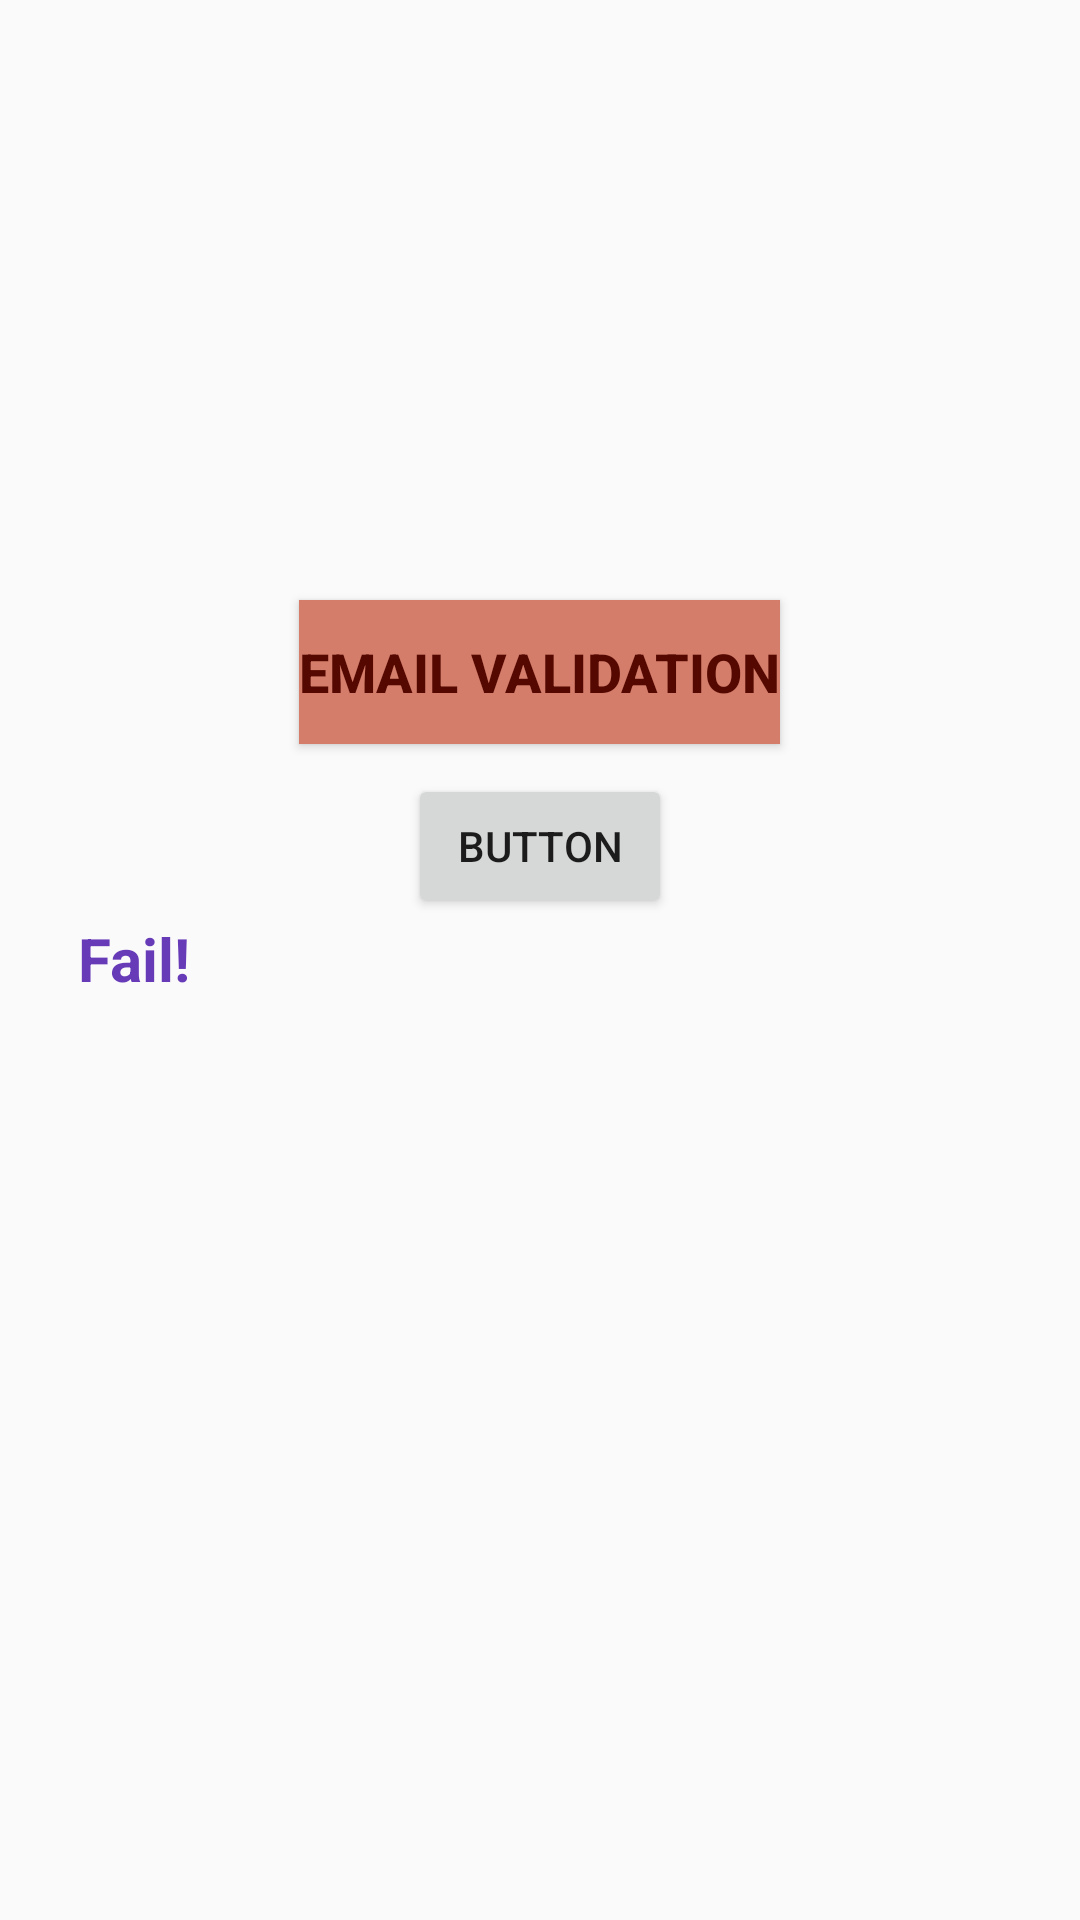

Layout XML and referenced resources for this Android screen:
<!-- AndroidManifest.xml: application theme Theme.AppCompat.DayNight -->
<!-- res/layout/activity_register_fail.xml -->
<?xml version="1.0" encoding="utf-8"?>
<LinearLayout xmlns:android="http://schemas.android.com/apk/res/android"
    xmlns:app="http://schemas.android.com/apk/res-auto"
    xmlns:tools="http://schemas.android.com/tools"
    android:layout_width="match_parent"
    android:layout_height="match_parent"
    android:orientation="vertical"
    tools:context=".register.RegisterFailActivity">

    <Button
        android:id="@+id/button_return"
        android:layout_width="wrap_content"
        android:layout_height="wrap_content"
        android:layout_gravity="center"
        android:layout_marginTop="200dp"
        android:background="#D47D6A"
        android:enabled="true"
        android:text="@string/button_retrieve"
        android:textColor="#550800"

        android:textSize="18sp"
        android:textStyle="bold"

        />

    <Button
        android:id="@+id/button2"
        android:layout_width="wrap_content"
        android:layout_height="wrap_content"
        android:layout_gravity="center"
        android:layout_marginTop="10dp"
        android:text="Button" />

    <TextView
        android:id="@+id/register_fail"
        android:layout_width="308dp"
        android:layout_height="110dp"
        android:layout_gravity="center"
        android:text="@string/register_fail"
        android:textColor="#673AB7"
        android:textSize="20dp"
        android:textStyle="bold" />

</LinearLayout>
<!-- resources referenced by this layout -->
<resources>
  <string name="button_retrieve">Email Validation</string>
  <string name="register_fail">Fail!</string>
</resources>
